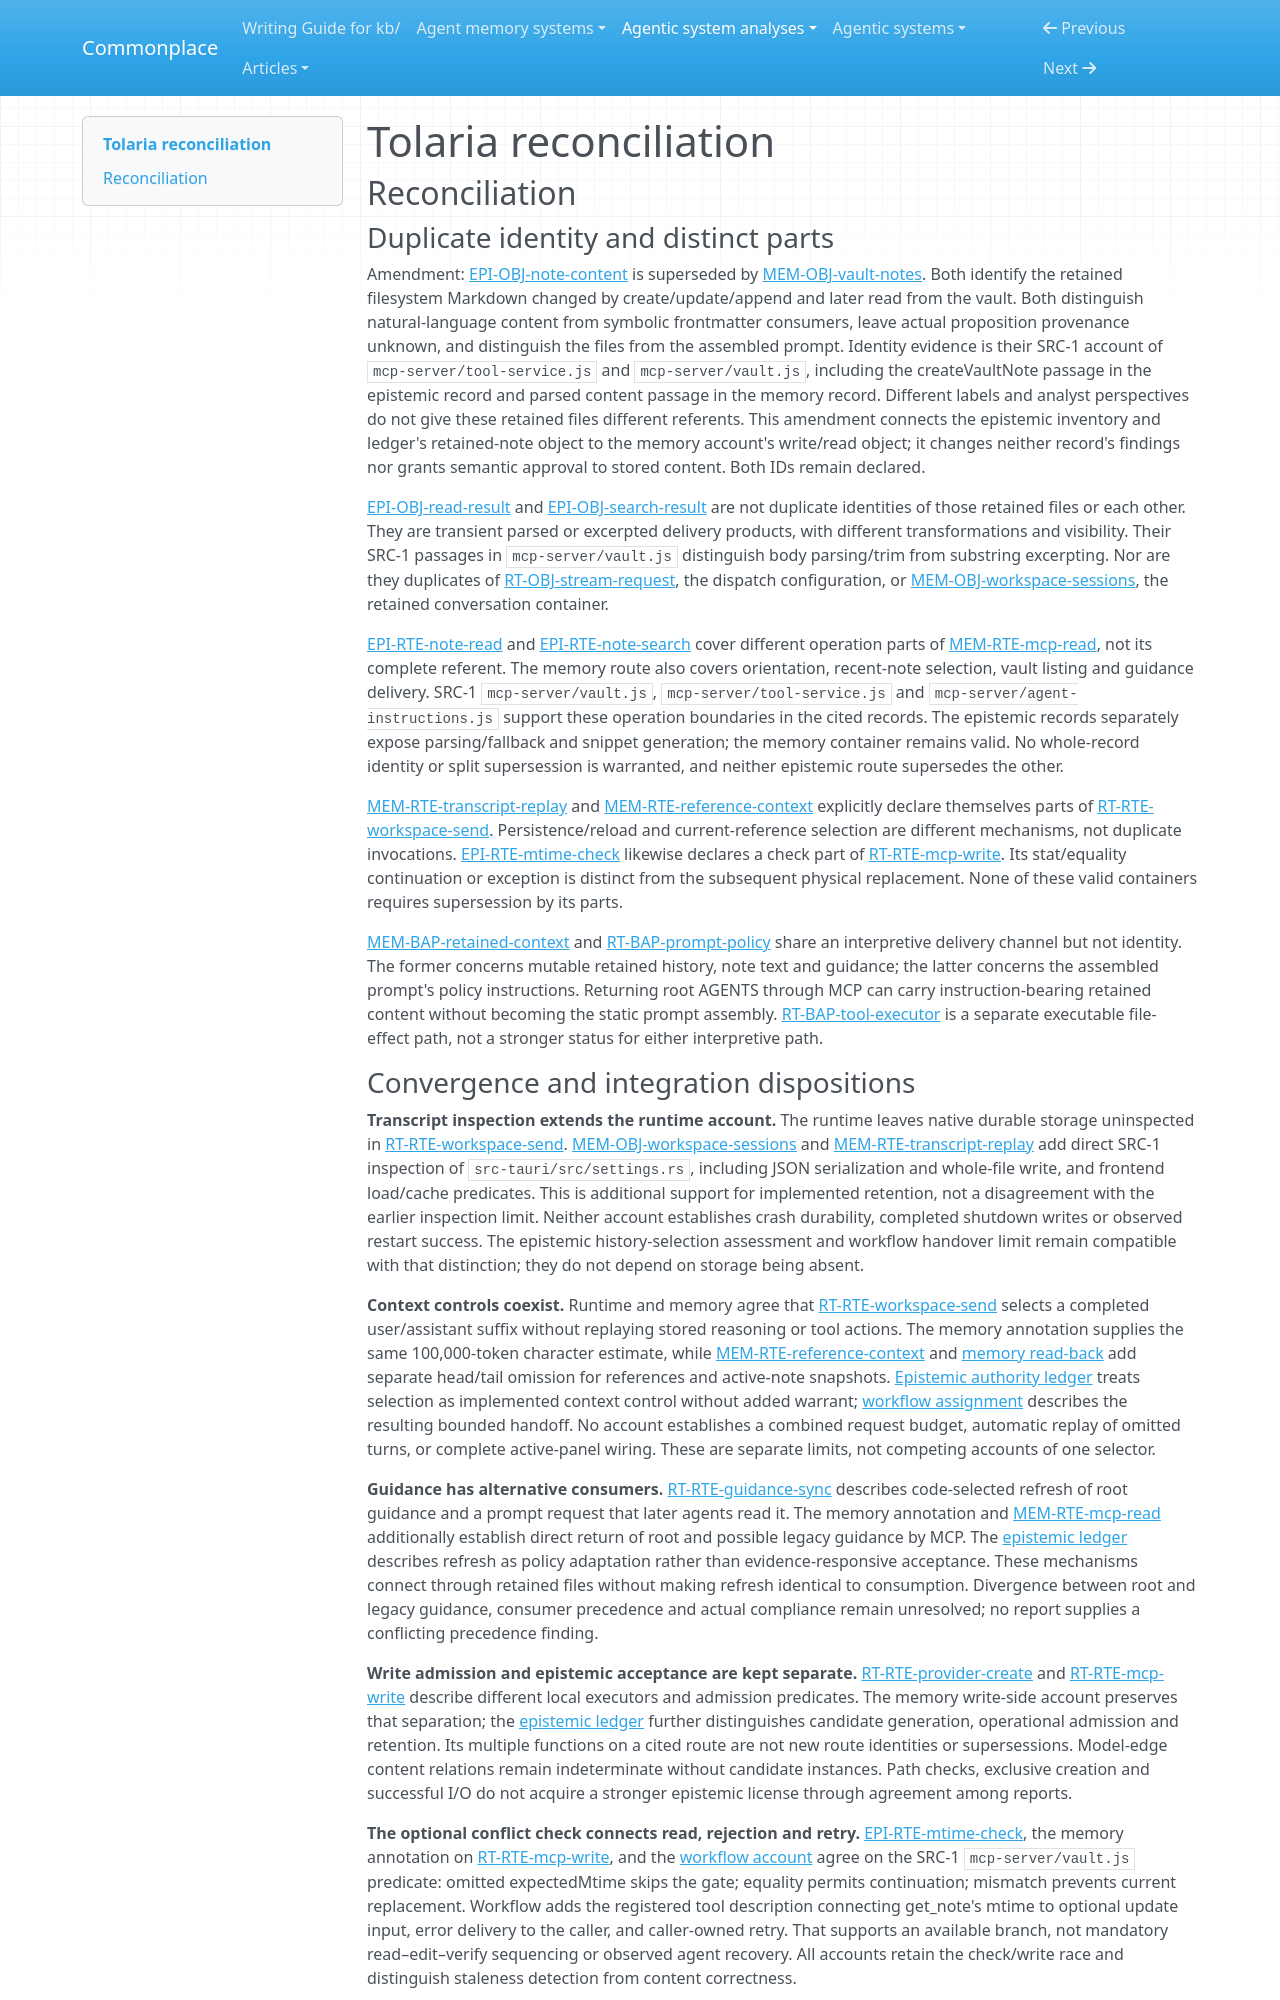

repository: zby/commonplace · page: agentic-system-analyses/retained/tolaria/reconciliation/index.html · generator: mkdocs

---
type: agentic-system-analyses/types/agentic-system-reconciliation-report.md
description: "Reconciliation of Tolaria's runtime, memory, epistemic and workflow records at commit 48f2a70844c1e8005a7aa5f1499c66f7678360de."
run-id: AAS-2026-10-14-tolaria-42ddaf2ee8cd-01
reviewed-boundary: "48f2a70844c1e8005a7aa5f1499c66f7678360de"
---

# Tolaria reconciliation

## Reconciliation

### Duplicate identity and distinct parts

Amendment: [EPI-OBJ-note-content](epistemic.md#epi-obj-note-content) is superseded by [MEM-OBJ-vault-notes](memory.md#mem-obj-vault-notes). Both identify the retained filesystem Markdown changed by create/update/append and later read from the vault. Both distinguish natural-language content from symbolic frontmatter consumers, leave actual proposition provenance unknown, and distinguish the files from the assembled prompt. Identity evidence is their SRC-1 account of `mcp-server/tool-service.js` and `mcp-server/vault.js`, including the createVaultNote passage in the epistemic record and parsed content passage in the memory record. Different labels and analyst perspectives do not give these retained files different referents. This amendment connects the epistemic inventory and ledger's retained-note object to the memory account's write/read object; it changes neither record's findings nor grants semantic approval to stored content. Both IDs remain declared.

[EPI-OBJ-read-result](epistemic.md#epi-obj-read-result) and [EPI-OBJ-search-result](epistemic.md#epi-obj-search-result) are not duplicate identities of those retained files or each other. They are transient parsed or excerpted delivery products, with different transformations and visibility. Their SRC-1 passages in `mcp-server/vault.js` distinguish body parsing/trim from substring excerpting. Nor are they duplicates of [RT-OBJ-stream-request](runtime.md#rt-obj-stream-request), the dispatch configuration, or [MEM-OBJ-workspace-sessions](memory.md#mem-obj-workspace-sessions), the retained conversation container.

[EPI-RTE-note-read](epistemic.md#epi-rte-note-read) and [EPI-RTE-note-search](epistemic.md#epi-rte-note-search) cover different operation parts of [MEM-RTE-mcp-read](memory.md#mem-rte-mcp-read), not its complete referent. The memory route also covers orientation, recent-note selection, vault listing and guidance delivery. SRC-1 `mcp-server/vault.js`, `mcp-server/tool-service.js` and `mcp-server/agent-instructions.js` support these operation boundaries in the cited records. The epistemic records separately expose parsing/fallback and snippet generation; the memory container remains valid. No whole-record identity or split supersession is warranted, and neither epistemic route supersedes the other.

[MEM-RTE-transcript-replay](memory.md#mem-rte-transcript-replay) and [MEM-RTE-reference-context](memory.md#mem-rte-reference-context) explicitly declare themselves parts of [RT-RTE-workspace-send](runtime.md#rt-rte-workspace-send). Persistence/reload and current-reference selection are different mechanisms, not duplicate invocations. [EPI-RTE-mtime-check](epistemic.md#epi-rte-mtime-check) likewise declares a check part of [RT-RTE-mcp-write](runtime.md#rt-rte-mcp-write). Its stat/equality continuation or exception is distinct from the subsequent physical replacement. None of these valid containers requires supersession by its parts.

[MEM-BAP-retained-context](memory.md#mem-bap-retained-context) and [RT-BAP-prompt-policy](runtime.md#rt-bap-prompt-policy) share an interpretive delivery channel but not identity. The former concerns mutable retained history, note text and guidance; the latter concerns the assembled prompt's policy instructions. Returning root AGENTS through MCP can carry instruction-bearing retained content without becoming the static prompt assembly. [RT-BAP-tool-executor](runtime.md#rt-bap-tool-executor) is a separate executable file-effect path, not a stronger status for either interpretive path.
